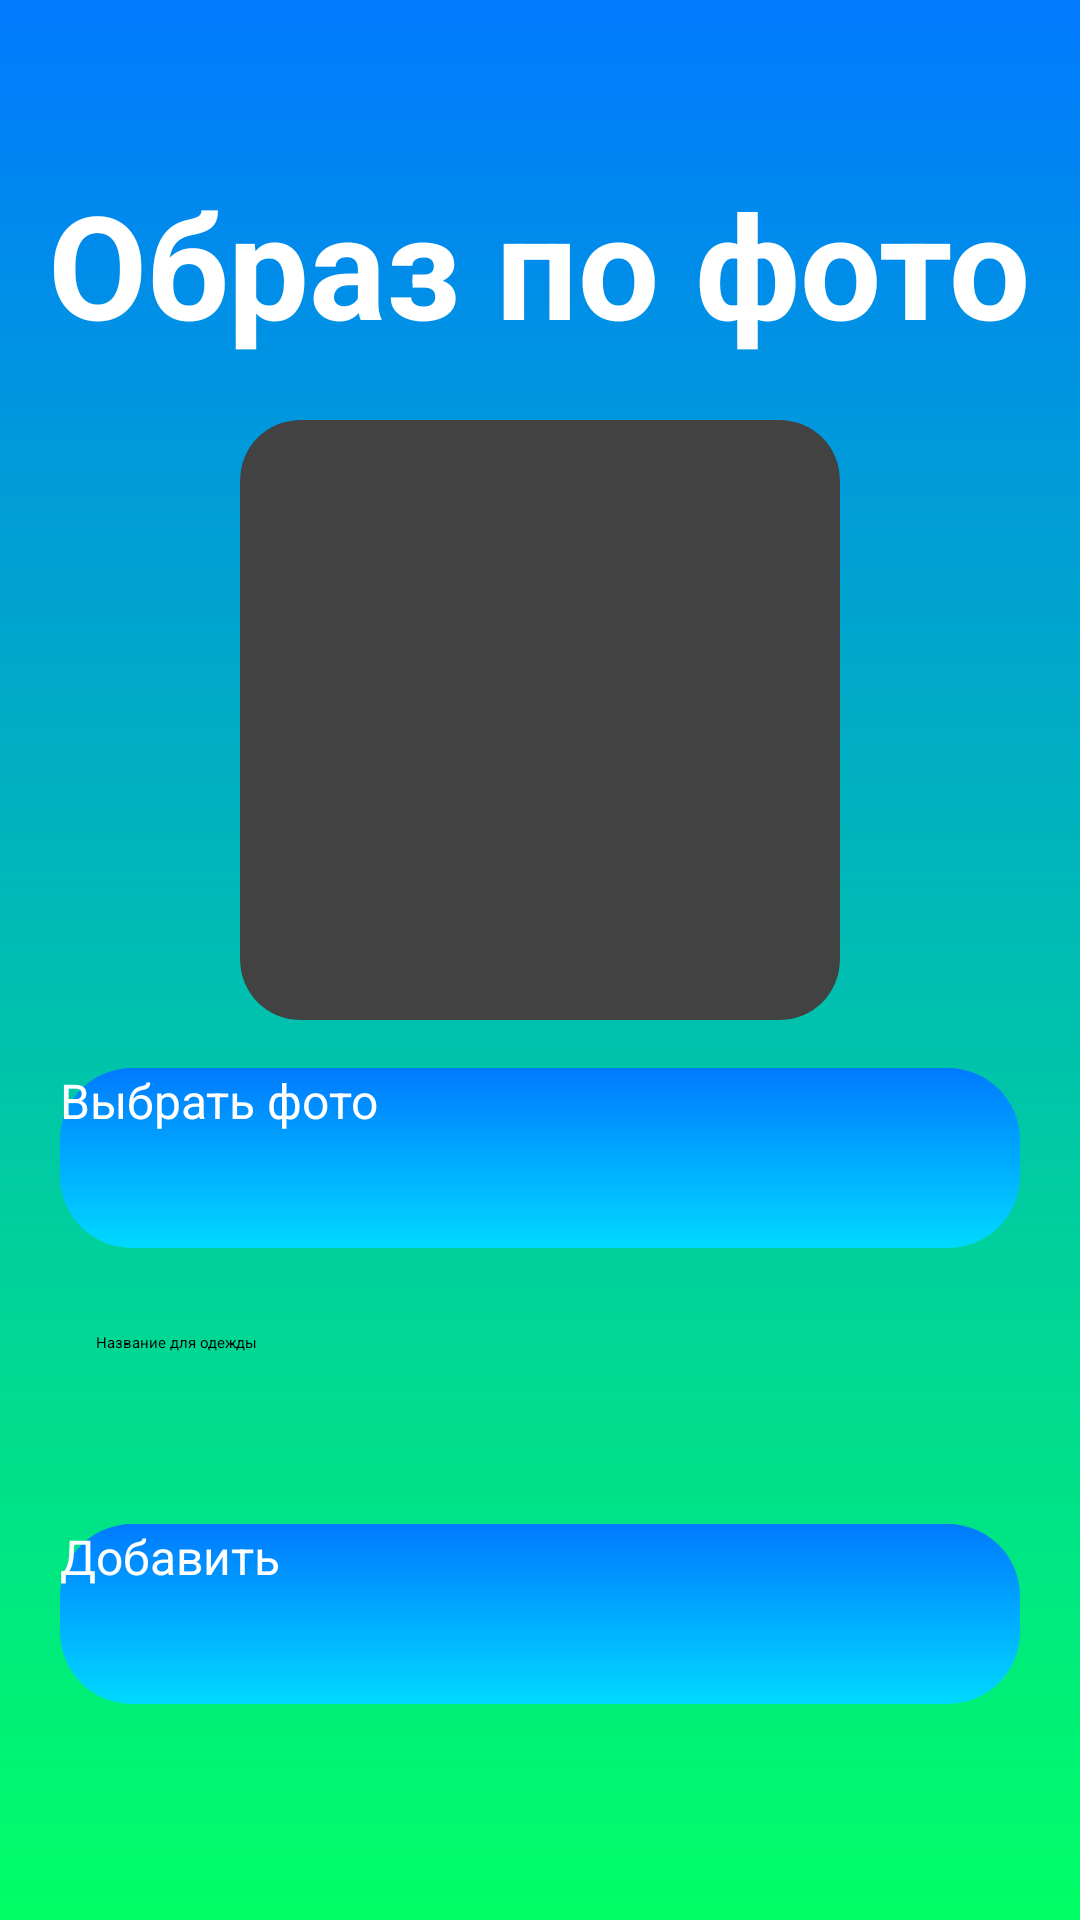

Reconstruct the res/layout file that produces this screen, plus the resources it refers to.
<!-- AndroidManifest.xml: application theme Theme.MobileApp -->
<!-- res/layout/fragment_photo_look.xml -->
<?xml version="1.0" encoding="utf-8"?>
<LinearLayout xmlns:android="http://schemas.android.com/apk/res/android"
    android:layout_width="match_parent"
    android:layout_height="match_parent"
    xmlns:app="http://schemas.android.com/apk/res-auto"
    android:orientation="vertical"
    android:gravity="center"
    android:background="@drawable/gradient_bg_main"
    android:padding="16dp">

    <TextView
        android:id="@+id/welcomeText"
        android:layout_width="wrap_content"
        android:layout_height="wrap_content"
        android:text="Образ по фото"
        android:textSize="48sp"
        android:textStyle="bold"
        android:gravity="center"
        android:textColor="#FFFFFF"
        android:layout_marginBottom="20dp" />

    <LinearLayout
        android:layout_width="wrap_content"
        android:layout_height="wrap_content"
        android:orientation="vertical"
        android:gravity="center">

        <androidx.cardview.widget.CardView
            android:layout_width="200dp"
            android:layout_height="200dp"
            app:cardCornerRadius="20dp"
            android:layout_marginBottom="16dp">

            <ImageView
                android:id="@+id/imageViewPhoto"
                android:layout_width="match_parent"
                android:layout_height="match_parent"
                android:scaleType="centerCrop"
                android:src="@drawable/photo" />
        </androidx.cardview.widget.CardView>

        <androidx.appcompat.widget.AppCompatButton
            android:id="@+id/buttonSelectPhoto"
            android:layout_width="320dp"
            android:layout_height="60dp"
            android:textAllCaps="false"
            android:text="Выбрать фото"
            android:textColor="#FFFFFF"
            android:background="@drawable/button_create_look"
            android:textSize="16sp"
            android:layout_marginBottom="16dp" />
    </LinearLayout>
    <EditText
        android:id="@+id/nameCloth"
        android:layout_width="320dp"
        android:layout_height="60dp"
        android:hint="Название для одежды"
        android:textColor="#000000"
        android:padding="12dp"
        android:background="@drawable/rounded_edittext"
        android:inputType="textEmailAddress"
        android:layout_marginBottom="16dp"/>

    <androidx.appcompat.widget.AppCompatButton
        android:id="@+id/buttonAddClothTo"
        android:layout_width="320dp"
        android:layout_height="60dp"
        android:textAllCaps="false"
        android:text="Добавить"
        android:textColor="#FFFFFF"
        android:background="@drawable/button_create_look"
        android:textSize="16sp"
        android:layout_marginBottom="16dp" />
</LinearLayout>
<!-- resources referenced by this layout -->
<resources>
  <!-- drawable button_create_look (drawable) -->
  <?xml version="1.0" encoding="utf-8"?>
  <shape xmlns:android="http://schemas.android.com/apk/res/android">
      <gradient
          android:type="linear"
          android:angle="-97"
          android:startColor="#007AFF"
          android:endColor="#00D9FF" />
      <corners android:radius="24dp"/>
  </shape>
  <!-- drawable gradient_bg_main (drawable) -->
  <?xml version="1.0" encoding="utf-8"?>
  <shape xmlns:android="http://schemas.android.com/apk/res/android">
      <gradient
          android:type="linear"
          android:angle="-154"
          android:startColor="#007AFF"
          android:endColor="#00FF66" />
  </shape>
</resources>
